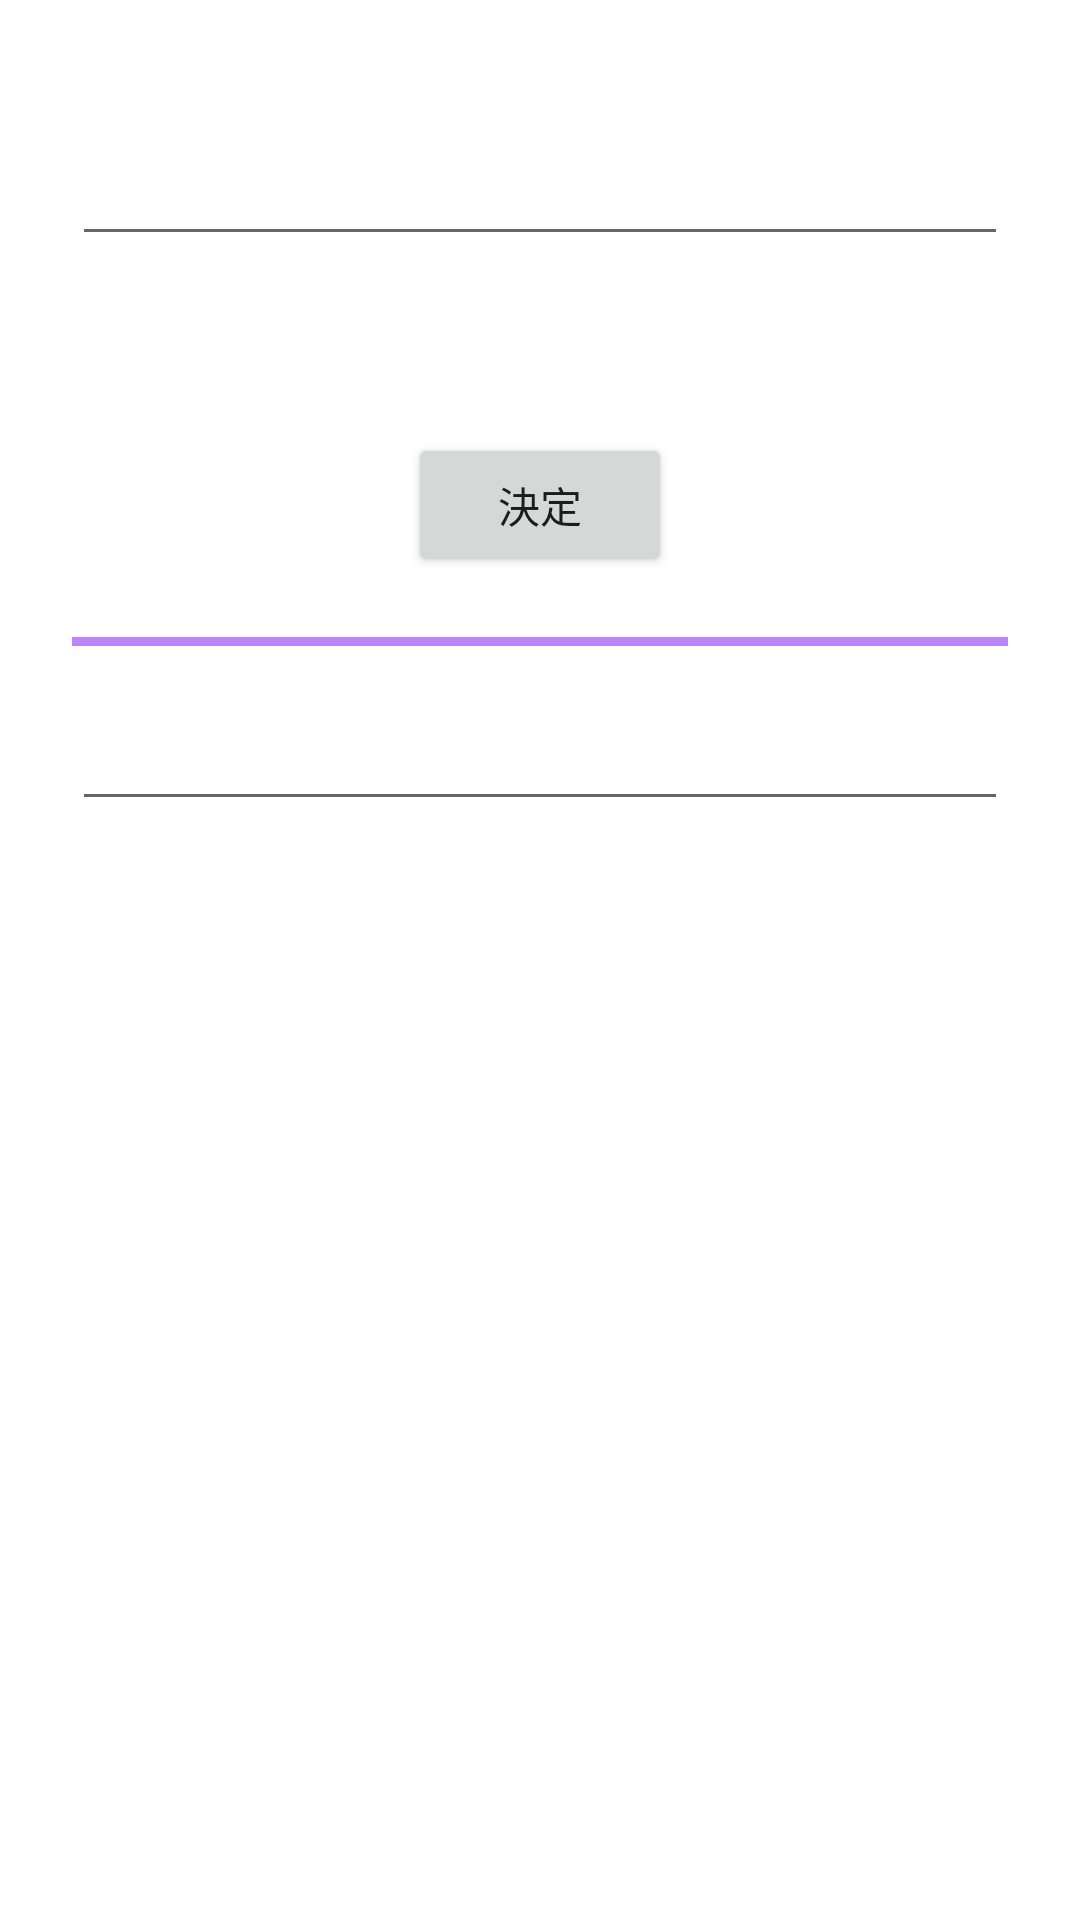

Reconstruct the res/layout file that produces this screen, plus the resources it refers to.
<!-- AndroidManifest.xml: application theme Theme.FreeTest_App -->
<!-- res/layout/activity_edit_text.xml -->
<?xml version="1.0" encoding="utf-8"?>
<androidx.constraintlayout.widget.ConstraintLayout xmlns:android="http://schemas.android.com/apk/res/android"
    xmlns:app="http://schemas.android.com/apk/res-auto"
    xmlns:tools="http://schemas.android.com/tools"
    android:layout_width="match_parent"
    android:layout_height="match_parent"
    android:padding="24dp"
    tools:context=".EditTextActivity">

    <EditText
        android:id="@+id/edit_text"
        android:layout_width="match_parent"
        android:layout_height="wrap_content"
        android:layout_marginTop="20dp"
        app:layout_constraintEnd_toEndOf="parent"
        app:layout_constraintStart_toStartOf="parent"
        app:layout_constraintTop_toTopOf="parent" />

    <TextView
        android:id="@+id/text_view"
        android:layout_width="wrap_content"
        android:layout_height="wrap_content"
        android:layout_marginTop="20dp"
        app:layout_constraintEnd_toEndOf="parent"
        app:layout_constraintStart_toStartOf="parent"
        app:layout_constraintTop_toBottomOf="@+id/edit_text" />

    <Button
        android:id="@+id/button"
        android:layout_width="wrap_content"
        android:layout_height="wrap_content"
        android:text="決定"
        android:layout_marginTop="20dp"
        app:layout_constraintEnd_toEndOf="parent"
        app:layout_constraintStart_toStartOf="parent"
        app:layout_constraintTop_toBottomOf="@+id/text_view" />

    <View
        android:id="@+id/view"
        android:layout_width="match_parent"
        android:layout_height="3dp"
        android:background="@color/purple_200"
        android:layout_marginTop="20dp"
        app:layout_constraintEnd_toEndOf="parent"
        app:layout_constraintStart_toStartOf="parent"
        app:layout_constraintTop_toBottomOf="@+id/button" />

    <EditText
        android:id="@+id/edit_text2"
        android:layout_width="match_parent"
        android:layout_height="wrap_content"
        android:layout_marginTop="20dp"
        app:layout_constraintEnd_toEndOf="parent"
        app:layout_constraintStart_toStartOf="parent"
        app:layout_constraintTop_toTopOf="@+id/view" />

    <TextView
        android:id="@+id/text_view2"
        android:layout_width="wrap_content"
        android:layout_height="wrap_content"
        android:layout_marginTop="20dp"
        app:layout_constraintEnd_toEndOf="parent"
        app:layout_constraintStart_toStartOf="parent"
        app:layout_constraintTop_toBottomOf="@+id/edit_text2" />



</androidx.constraintlayout.widget.ConstraintLayout>
<!-- resources referenced by this layout -->
<resources>
  <style name="Theme.FreeTest_App" parent="Theme.MaterialComponents.DayNight.DarkActionBar">
          
          <item name="colorPrimary">@color/purple_500</item>
          <item name="colorPrimaryVariant">@color/purple_700</item>
          <item name="colorOnPrimary">@color/white</item>
          
          <item name="colorSecondary">@color/teal_200</item>
          <item name="colorSecondaryVariant">@color/teal_700</item>
          <item name="colorOnSecondary">@color/black</item>
          
          <item name="android:statusBarColor" tools:targetApi="l">?attr/colorPrimaryVariant</item>
          
      </style>
  <!-- not gathered from this repository: default colours our renderer supplied (Android Studio template values) -->
  <color name="purple_200">#FFBB86FC</color>
  <color name="purple_500">#FF6200EE</color>
  <color name="purple_700">#FF3700B3</color>
  <color name="teal_200">#FF03DAC5</color>
  <color name="teal_700">#FF018786</color>
  <color name="black">#FF000000</color>
  <color name="white">#FFFFFFFF</color>
</resources>
